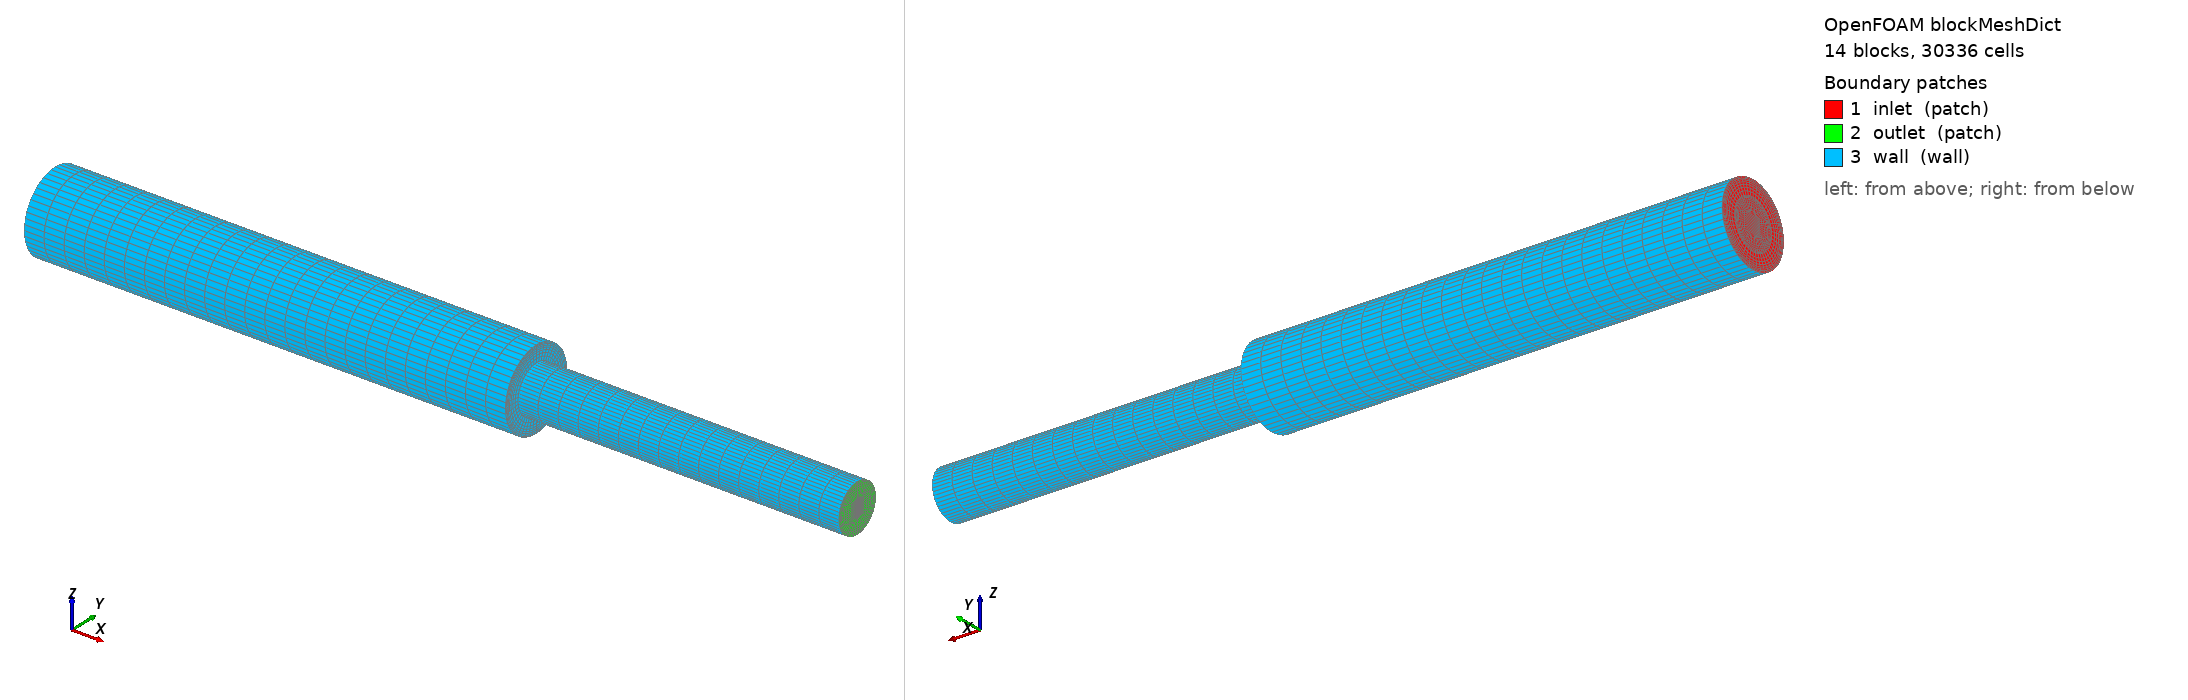

OpenFOAM case: the mesh blockMesh builds from blockMeshDict, 14 block(s), 30336 cells. Boundary patches (legend numbers): 1 inlet (patch), 2 outlet (patch), 3 wall (wall). Left view from above one corner, right view from below the opposite corner. Boundary conditions: 2 field file(s) under 0/; 3 of 3 drawn patches have an entry in a shipped field file.

=== system/blockMeshDict ===
/*--------------------------------*- C++ -*----------------------------------*\
| =========                 |                                                 |
| \\      /  F ield         | OpenFOAM: The Open Source CFD Toolbox           |
|  \\    /   O peration     | Version:  2512                                  |
|   \\  /    A nd           | Web:      www.OpenFOAM.com                      |
|    \\/     M anipulation  |                                                 |
\*---------------------------------------------------------------------------*/
FoamFile
{
    version     2.0;
    format      ascii;
    class       dictionary;
    object      blockMeshDict;
}
// * * * * * * * * * * * * * * * * * * * * * * * * * * * * * * * * * * * * //

// Experiment 03 — Heartbeat Flow Through a Vessel Junction (No Graft)
// Sudden step contraction: r1 = 5 mm (donor) → r2 = 3 mm (recipient)
//
// Coordinate system:
//   x : flow direction
//   y : horizontal
//   z : vertical
//
// Geometry:
//   Upstream   (x = 0       to 0.06 m) : r1 = 0.005 m  (L1 = 60 mm ≥ 10 × r1 ✓)
//   Junction   (x = 0.06 m)            : sudden step, annular step-wall face
//   Downstream (x = 0.06    to 0.10 m) : r2 = 0.003 m  (L2 = 40 mm ≥ 10 × r2 ✓)
//
// O-grid topology — 14 hex blocks, 32 vertices:
//   Cross-section uses THREE concentric layers:
//     Layer 0 : inner square   half-width a = 0.001 m
//     Layer 1 : intermediate ring at r2/√2 = 0.002121 m  (r2 arc corners)
//     Layer 2 : outer ring     at r1/√2 = 0.003536 m  (r1 arc corners)
//
//   Inlet (x = 0 → 0.06) :  9 blocks
//     1 centre block   (layer 0)
//     4 inner blocks   (layer 0 → layer 1, connect to outlet outer blocks)
//     4 outer blocks   (layer 1 → layer 2, terminate at step wall)
//
//   Outlet (x = 0.06 → 0.10) : 5 blocks
//     1 centre block   (layer 0)
//     4 outer blocks   (layer 0 → layer 1, r2 is the downstream wall)
//
//   Connectivity at junction (x = 0.06):
//     Inlet centre end-face      ↔  Outlet centre start-face       (internal)
//     Inlet inner block end-face ↔  Outlet outer block start-face  (internal)
//     Inlet outer block end-face →  step wall patch (annular, no downstream block)
//
// Key dimensions:
//   a   = 0.001    m   inner square half-width
//   b   = 0.002121 m   r2/√2  (r2 ring corner, 45° on r2 circle)
//   c   = 0.003536 m   r1/√2  (r1 ring corner, 45° on r1 circle)
//   L1  = 0.06     m   inlet length
//   L   = 0.10     m   total length
//
// Mesh resolution:
//   Axial   : 24 cells (inlet, Δx = 2.5 mm) / 16 cells (outlet, Δx = 2.5 mm)
//   Core    : 12 × 12 cells (centre block)
//   Radial  :  8 cells per ring, grading 0.25 (4:1 toward the outer wall)
//   Total   : ≈ 30 000 cells

scale 1;

vertices
(
    // ── Inlet plane  x = 0 ──────────────────────────────────────────────
    // Inner square corners  (a = 0.001 m)
    ( 0      0.001   -0.001   )  //  0  inner  +y −z
    ( 0      0.001    0.001   )  //  1  inner  +y +z
    ( 0     -0.001    0.001   )  //  2  inner  −y +z
    ( 0     -0.001   -0.001   )  //  3  inner  −y −z

    // r2-ring corners  (b = r2/√2 = 0.002121 m)
    ( 0      0.002121 -0.002121)  //  4  r2  315°  (+y −z)
    ( 0      0.002121  0.002121)  //  5  r2   45°  (+y +z)
    ( 0     -0.002121  0.002121)  //  6  r2  135°  (−y +z)
    ( 0     -0.002121 -0.002121)  //  7  r2  225°  (−y −z)

    // r1-ring corners  (c = r1/√2 = 0.003536 m)
    ( 0      0.003536 -0.003536)  //  8  r1  315°  (+y −z)
    ( 0      0.003536  0.003536)  //  9  r1   45°  (+y +z)
    ( 0     -0.003536  0.003536)  // 10  r1  135°  (−y +z)
    ( 0     -0.003536 -0.003536)  // 11  r1  225°  (−y −z)

    // ── Junction plane  x = L1 = 0.06 m ─────────────────────────────────
    // Inner square corners
    ( 0.06   0.001   -0.001   )  // 12  inner  +y −z
    ( 0.06   0.001    0.001   )  // 13  inner  +y +z
    ( 0.06  -0.001    0.001   )  // 14  inner  −y +z
    ( 0.06  -0.001   -0.001   )  // 15  inner  −y −z

    // r2-ring corners (shared inlet-inner / outlet-outer block boundary)
    ( 0.06   0.002121 -0.002121)  // 16  r2  315°
    ( 0.06   0.002121  0.002121)  // 17  r2   45°
    ( 0.06  -0.002121  0.002121)  // 18  r2  135°
    ( 0.06  -0.002121 -0.002121)  // 19  r2  225°

    // r1-ring corners (step-wall outer edge, annular step face)
    ( 0.06   0.003536 -0.003536)  // 20  r1  315°
    ( 0.06   0.003536  0.003536)  // 21  r1   45°
    ( 0.06  -0.003536  0.003536)  // 22  r1  135°
    ( 0.06  -0.003536 -0.003536)  // 23  r1  225°

    // ── Outlet plane  x = L = 0.10 m ────────────────────────────────────
    // Inner square corners
    ( 0.10   0.001   -0.001   )  // 24  inner  +y −z
    ( 0.10   0.001    0.001   )  // 25  inner  +y +z
    ( 0.10  -0.001    0.001   )  // 26  inner  −y +z
    ( 0.10  -0.001   -0.001   )  // 27  inner  −y −z

    // r2-ring corners (downstream wall corners)
    ( 0.10   0.002121 -0.002121)  // 28  r2  315°
    ( 0.10   0.002121  0.002121)  // 29  r2   45°
    ( 0.10  -0.002121  0.002121)  // 30  r2  135°
    ( 0.10  -0.002121 -0.002121)  // 31  r2  225°
);

// Cross-section topology (looking from −x, i.e. looking downstream):
//
//  Inlet cross-section (9 blocks):
//
//      11──────10──────9──────8
//       \  7──6  3──2  5──4  /
//        \ │  │  │C │  │  │ /
//        \ │  │  │  │  │  │/
//         7  6──3──2──1──4  8  (arc from 225° to 315° via 315°)
//         |  |  |  |  |  |  |
//         7  7──3──0──0──4  8
//          \ │  │     │  │ /
//           \7──6  3──2  4/
//            \  │  │  │  /
//            11──10─9──8
//
// Schematic (quadrant labels):
//     outer-sub-left  | outer-sub-top
//     inner-left      | inner-top
//     ─────────── C ──────────
//     inner-right     | inner-bottom (wait, z-down)
//     outer-sub-right | outer-sub-bottom
//
// C = centre block          : hex ( 3  0  1  2  15 12 13 14)
// IR = inner right block    : hex ( 0  4  5  1  12 16 17 13)  — layer 0→1, right
// IT = inner top block      : hex ( 1  5  6  2  13 17 18 14)  — layer 0→1, top
// IL = inner left block     : hex ( 2  6  7  3  14 18 19 15)  — layer 0→1, left
// IB = inner bottom block   : hex ( 3  7  4  0  15 19 16 12)  — layer 0→1, bottom
// OR = outer-sub right      : hex ( 4  8  9  5  16 20 21 17)  — layer 1→2, right
// OT = outer-sub top        : hex ( 5  9 10  6  17 21 22 18)  — layer 1→2, top
// OL = outer-sub left       : hex ( 6 10 11  7  18 22 23 19)  — layer 1→2, left
// OB = outer-sub bottom     : hex ( 7 11  8  4  19 23 20 16)  — layer 1→2, bottom
//
//  Outlet cross-section (5 blocks):
//
// C  = centre               : hex (15 12 13 14  27 24 25 26)
// DR = outlet outer right   : hex (12 16 17 13  24 28 29 25)  — layer 0→1, right
// DT = outlet outer top     : hex (13 17 18 14  25 29 30 26)  — layer 0→1, top
// DL = outlet outer left    : hex (14 18 19 15  26 30 31 27)  — layer 0→1, left
// DB = outlet outer bottom  : hex (15 19 16 12  27 31 28 24)  — layer 0→1, bottom

blocks
(
    // ── Inlet section (x = 0 to 0.06) ───────────────────────────────────

    // Centre block — no radial grading needed
    hex ( 3  0  1  2  15 12 13 14) (12 12 24) simpleGrading (1    1 1)

    // Inner ring — graded toward r2 (finer near junction boundary)
    hex ( 0  4  5  1  12 16 17 13) ( 8 12 24) simpleGrading (0.25 1 1)  // right
    hex ( 1  5  6  2  13 17 18 14) ( 8 12 24) simpleGrading (0.25 1 1)  // top
    hex ( 2  6  7  3  14 18 19 15) ( 8 12 24) simpleGrading (0.25 1 1)  // left
    hex ( 3  7  4  0  15 19 16 12) ( 8 12 24) simpleGrading (0.25 1 1)  // bottom

    // Outer sub-blocks — graded toward r1 wall (finer near upstream wall)
    hex ( 4  8  9  5  16 20 21 17) ( 8 12 24) simpleGrading (0.25 1 1)  // right
    hex ( 5  9 10  6  17 21 22 18) ( 8 12 24) simpleGrading (0.25 1 1)  // top
    hex ( 6 10 11  7  18 22 23 19) ( 8 12 24) simpleGrading (0.25 1 1)  // left
    hex ( 7 11  8  4  19 23 20 16) ( 8 12 24) simpleGrading (0.25 1 1)  // bottom

    // ── Outlet section (x = 0.06 to 0.10) ───────────────────────────────
    // (Inlet inner blocks share faces with outlet outer blocks at x = 0.06)

    // Centre block
    hex (15 12 13 14  27 24 25 26) (12 12 16) simpleGrading (1    1 1)

    // Outer blocks — graded toward r2 wall
    hex (12 16 17 13  24 28 29 25) ( 8 12 16) simpleGrading (0.25 1 1)  // right
    hex (13 17 18 14  25 29 30 26) ( 8 12 16) simpleGrading (0.25 1 1)  // top
    hex (14 18 19 15  26 30 31 27) ( 8 12 16) simpleGrading (0.25 1 1)  // left
    hex (15 19 16 12  27 31 28 24) ( 8 12 16) simpleGrading (0.25 1 1)  // bottom
);

// Arc edges — enforce true circular cross-sections
// Midpoint of each arc lies on the circle at the cardinal angle between the two endpoints
edges
(
    // ── x = 0 (inlet plane) ──────────────────────────────────────────────
    // r2 arcs (r2 = 0.003 m)
    arc  4  5 ( 0     0.003   0      )  //  315° →  45°  midpoint at   0° (right)
    arc  5  6 ( 0     0       0.003  )  //   45° → 135°  midpoint at  90° (top)
    arc  6  7 ( 0    -0.003   0      )  //  135° → 225°  midpoint at 180° (left)
    arc  7  4 ( 0     0      -0.003  )  //  225° → 315°  midpoint at 270° (bottom)

    // r1 arcs (r1 = 0.005 m)
    arc  8  9 ( 0     0.005   0      )
    arc  9 10 ( 0     0       0.005  )
    arc 10 11 ( 0    -0.005   0      )
    arc 11  8 ( 0     0      -0.005  )

    // ── x = 0.06 (junction plane) ────────────────────────────────────────
    // r2 arcs
    arc 16 17 ( 0.06  0.003   0      )
    arc 17 18 ( 0.06  0       0.003  )
    arc 18 19 ( 0.06 -0.003   0      )
    arc 19 16 ( 0.06  0      -0.003  )

    // r1 arcs (outer edge of step-wall annulus)
    arc 20 21 ( 0.06  0.005   0      )
    arc 21 22 ( 0.06  0       0.005  )
    arc 22 23 ( 0.06 -0.005   0      )
    arc 23 20 ( 0.06  0      -0.005  )

    // ── x = 0.10 (outlet plane) ──────────────────────────────────────────
    // r2 arcs
    arc 28 29 ( 0.10  0.003   0      )
    arc 29 30 ( 0.10  0       0.003  )
    arc 30 31 ( 0.10 -0.003   0      )
    arc 31 28 ( 0.10  0      -0.003  )
);

boundary
(
    // ── Inlet face (x = 0, outward normal = −x) ──────────────────────────
    // Face ordering: (v0 v3 v2 v1) gives −x outward normal for each block's
    // k=0 face, matching the convention from Experiment 02.
    inlet
    {
        type patch;
        faces
        (
            // Centre
            ( 3  2  1  0)

            // Inner ring (inner square → r2 boundary)
            ( 0  1  5  4)   // right
            ( 1  2  6  5)   // top
            ( 2  3  7  6)   // left
            ( 3  0  4  7)   // bottom

            // Outer sub-blocks (r2 → r1)
            ( 4  5  9  8)   // right
            ( 5  6 10  9)   // top
            ( 6  7 11 10)   // left
            ( 7  4  8 11)   // bottom
        );
    }

    // ── Outlet face (x = 0.10, outward normal = +x) ──────────────────────
    outlet
    {
        type patch;
        faces
        (
            // Centre
            (27 24 25 26)

            // Outlet outer blocks (inner square → r2)
            (24 28 29 25)   // right
            (25 29 30 26)   // top
            (26 30 31 27)   // left
            (27 31 28 24)   // bottom
        );
    }

    // ── No-slip walls ─────────────────────────────────────────────────────
    // All three wall zones (upstream r1 cylinder, annular step, downstream r2
    // cylinder) are merged into one "wall" patch.  They can be split into
    // separate named patches here if finer post-processing control is needed.
    wall
    {
        type wall;
        faces
        (
            // Upstream cylinder wall (r1 = 0.005 m), outer-sub block i=Ni faces
            // (v1 v2 v6 v5 pattern)
            ( 8  9 21 20)   // right arc, x 0→0.06
            ( 9 10 22 21)   // top  arc
            (10 11 23 22)   // left arc
            (11  8 20 23)   // bottom arc

            // Annular step wall (x = 0.06), outer-sub block k=Nk faces
            // outward normal = +x (away from upstream fluid)
            (16 20 21 17)   // right sector
            (17 21 22 18)   // top  sector
            (18 22 23 19)   // left sector
            (19 23 20 16)   // bottom sector

            // Downstream cylinder wall (r2 = 0.003 m), outlet outer block i=Ni faces
            (16 17 29 28)   // right arc, x 0.06→0.10
            (17 18 30 29)   // top  arc
            (18 19 31 30)   // left arc
            (19 16 28 31)   // bottom arc
        );
    }
);

// ************************************************************************* //


=== system/controlDict ===
/*--------------------------------*- C++ -*----------------------------------*\
| =========                 |                                                 |
| \\      /  F ield         | OpenFOAM: The Open Source CFD Toolbox           |
|  \\    /   O peration     | Version:  2512                                  |
|   \\  /    A nd           | Web:      www.OpenFOAM.com                      |
|    \\/     M anipulation  |                                                 |
\*---------------------------------------------------------------------------*/
FoamFile
{
    version     2.0;
    format      ascii;
    class       dictionary;
    object      controlDict;
}
// * * * * * * * * * * * * * * * * * * * * * * * * * * * * * * * * * * * * //

// Experiment 04 — Heartbeat Flow Through a Vessel Junction (No Graft)
//
// Solver: pimpleFoam (transient incompressible)
//
// Pulsatile parabolic inlet (r1 = 5 mm) drives flow for 5 cardiac cycles.
// First 3 cycles are discarded (initialisation transient); OSI, TAWSS, RRT
// are computed over the final 2 cycles (t = 2.571 s to 4.285 s).
//
// Time step: dt = 0.005 s → ~171 steps per cycle.
//   Peak axial CFL in upstream tube: U_peak_centreline * dt / dx
//     = (2 × 0.5) × 0.005 / 0.0025 = 2.0
//   CFL in downstream tube: area-scaled U_peak × (r1/r2)² ≈ 1.39 × 2 = 2.78
//   Handled by nOuterCorrectors = 3 in fvSolution (PIMPLE loop).

application     pimpleFoam;

startFrom       startTime;
startTime       0;

stopAt          endTime;
endTime         4.285;      // 5 × T = 5 × 0.857 s

deltaT          0.005;

writeControl    runTime;
writeInterval   0.02;       // 43 snapshots/cycle — needed for accurate OSI/TAWSS

purgeWrite      0;
writeFormat     ascii;
writePrecision  6;
writeCompression off;

timeFormat      general;
timePrecision   6;

runTimeModifiable true;

libs ("libutilityFunctionObjects.so");

functions
{
    flowRateInlet
    {
        type            surfaceFieldValue;
        libs            ("libfieldFunctionObjects.so");
        field           phi;
        operation       sum;
        regionType      patch;
        name            inlet;
        writeControl    timeStep;
        writeInterval   1;
    }

    flowRateOutlet
    {
        type            surfaceFieldValue;
        libs            ("libfieldFunctionObjects.so");
        field           phi;
        operation       sum;
        regionType      patch;
        name            outlet;
        writeControl    timeStep;
        writeInterval   1;
    }

    pressureProbes
    {
        type            probes;
        libs            ("libsampling.so");
        writeControl    timeStep;
        writeInterval   1;
        fields          (p);
        probeLocations
        (
            ( 0.030  0  0 )   // probe 0: upstream r1 section (x = 30 mm)
            ( 0.080  0  0 )   // probe 1: downstream r2 section (x = 80 mm)
        );
    }
}

// ************************************************************************* //


=== 0/p ===
/*--------------------------------*- C++ -*----------------------------------*\
| =========                 |                                                 |
| \\      /  F ield         | OpenFOAM: The Open Source CFD Toolbox           |
|  \\    /   O peration     | Version:  2512                                  |
|   \\  /    A nd           | Web:      www.OpenFOAM.com                      |
|    \\/     M anipulation  |                                                 |
\*---------------------------------------------------------------------------*/
FoamFile
{
    version     2.0;
    format      ascii;
    class       volScalarField;
    object      p;
}
// * * * * * * * * * * * * * * * * * * * * * * * * * * * * * * * * * * * * //

// pimpleFoam uses kinematic pressure: p_kin = p_physical / rho  [m²/s²]
// Outlet held at gauge zero; pressure drop is computed by the solver.

dimensions      [0 2 -2 0 0 0 0];

internalField   uniform 0;

boundaryField
{
    inlet
    {
        type            zeroGradient;
    }

    outlet
    {
        type            fixedValue;
        value           uniform 0;
    }

    wall
    {
        type            zeroGradient;
    }
}

// ************************************************************************* //
